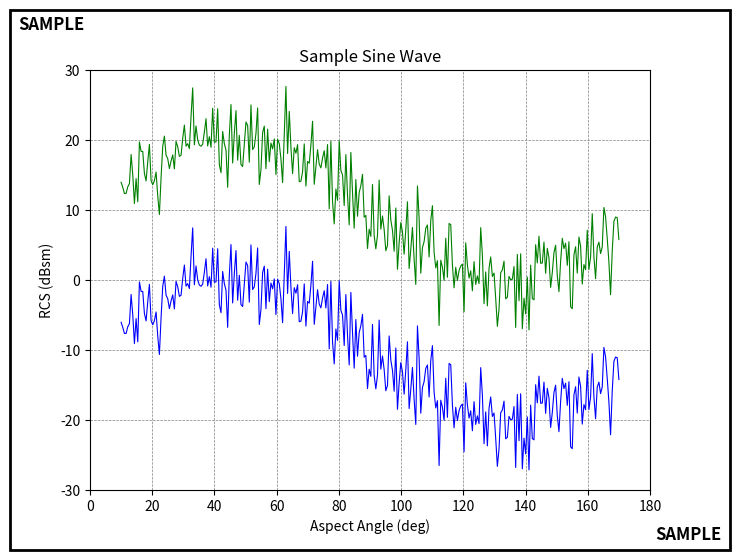

Generate this figure with matplotlib: (Note: this script raises an exception after producing the figure.)
import numpy as np
import matplotlib.pyplot as plt
from matplotlib.patches import Rectangle
import matplotlib.patheffects as path_effects


def plot_median(median, data_points):
        """Plots the median RCS value as a horizontal line on the graph."""
        plt.axhline(y=median, color='r', linestyle='--', label=f'Median: {median:.1f}')
        # add text annotation for median centered above line
        x = (min(data_points[:,0]) + max(data_points[:,0])) / 2
        draw_outlined_text(x, median, f'Median: {median:.1f}', color='red', ha='center', va='center')

def draw_outlined_text(x, y, text, color='black', outline_color='white', ha='left', va='top', fontsize=12, fontweight='bold'):
    """Draws text with an outline to make it stand out on both dark and light backgrounds."""
    plt.text(x, y, text, ha=ha, va=va, fontsize=fontsize, fontweight=fontweight, color=outline_color, path_effects=[path_effects.withStroke(linewidth=3, foreground=outline_color)])
    plt.text(x, y, text, ha=ha, va=va, fontsize=fontsize, fontweight=fontweight, color=color)


def generate_sample_figure(settings):
    """Generates a plot with the given data and settings, and saves it to a file."""
    title = settings.get("title", "Sample Plot")
    x_label = settings.get("x_label", "X Axis")
    y_label = settings.get("y_label", "Y Axis")
    type_text = settings.get("type", "SAMPLE")
    line_width = settings.get("line_width",0.5)
    x_min, x_max = settings.get("x_lim", [0, 180])
    y_min, y_max = settings.get("y_lim", [-30, 30])


    # Create the figure and axis with a white background
    fig, ax = plt.subplots(figsize=(8, 6), facecolor='white')

    # Add grid, title, and axis labels in black
    ax.grid(True, linestyle='--', linewidth=line_width, color='gray')
    ax.set_title(title, color='black')
    ax.set_xlabel(x_label, color='black')
    ax.set_ylabel(y_label, color='black')

    # Set x-axis ticks and axis limits
    # ax.set_xticks(np.arange(0, 181, 20))
    ax.set_xlim(x_min, x_max)
    ax.set_ylim(y_min, y_max)

    # Ensure tick labels are black
    ax.tick_params(colors='black')

    # Adjust subplot parameters to leave room inside the figure
    fig.subplots_adjust(left=0.15, right=0.85, top=0.85, bottom=0.15)

    # Add an outer black border inset from the figure edge.
    border = Rectangle((0.05, 0.05), 0.9, 0.9, fill=False,
                       transform=fig.transFigure, clip_on=False,
                       linewidth=2, edgecolor='black')
    fig.patches.append(border)

    # Add the text "SAMPLE" to the top left and bottom right of the figure
    fig.text(0.06, 0.94, type_text, ha="left", va="top", color='black', fontsize=12, fontweight='bold')
    fig.text(0.94, 0.06, type_text, ha="right", va="bottom", color='black', fontsize=12, fontweight='bold')

    return ax

if __name__ == "__main__":
    

    # Define plot settings
    settings = {
        "title": "Sample Sine Wave",
        "x_label": "Aspect Angle (deg)",
        "y_label": "RCS (dBsm)",
        "type": "SAMPLE",
    }

    filename="input/sample2.png"

    # Generate the sample figure
    ax = generate_sample_figure(settings)

    # Generate sample data
    x = np.linspace(10, 170, 300)
    noise = np.random.normal(scale=3, size=x.size)
    y = 10 * np.sin(np.deg2rad(2 * x)) + noise

    # Plot data
    ax.plot(x, y+10, linestyle='-', color='green', linewidth=0.8)

    ax.plot(x, y-10, linestyle='-', color='blue', linewidth=0.8)

    # Save the figure to a file with extra padding around the image
    plt.savefig(filename, dpi=300, pad_inches=0.5)
    plt.close()